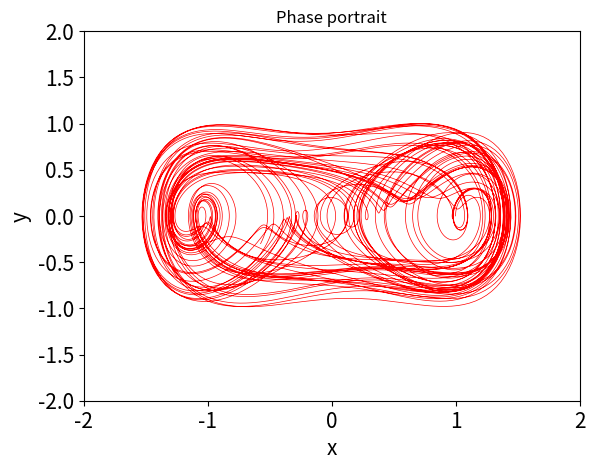
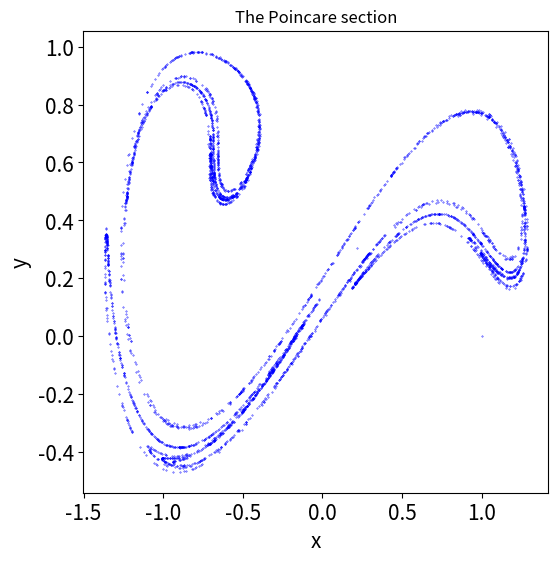

Write Python code to recreate these figures, in order.
# Program 9c: Phase portrait and Poincare section of a nonautonomous ODE.
# See Figure 9.11(b).

import matplotlib.pyplot as plt
import numpy as np
from scipy.integrate import odeint

xmin, xmax = -2, 2
ymin, ymax = -2, 2

k = 0.3
omega = 1.25
gamma = 0.5

def dx_dt(x, t):
    return [x[1], x[0] - k*x[1] - x[0]**3 + gamma*np.cos(omega*t)]

# Phase portrait
t = np.linspace(0, 500, 10000)
xs = odeint(dx_dt, [1,0], t)
plt.plot(xs[:, 0], xs[:, 1], 'r-', lw=0.5)
plt.xlabel('x', fontsize=15)
plt.ylabel('y', fontsize=15)
plt.tick_params(labelsize=15)
plt.xlim(xmin, xmax)
plt.ylim(ymin, ymax)
plt.title('Phase portrait')

# The Poincare section.
fig, ax = plt.subplots(figsize=(6, 6))
t = np.linspace(0, 4000 * (2*np.pi) / omega, 16000000)
xs = odeint(dx_dt, [1, 0], t)

x = [xs[4000*i, 0] for i in range(4000)]
y = [xs[4000*i, 1] for i in range(4000)]

ax.scatter(x, y, color='blue', s=0.1)
plt.xlabel('x', fontsize=15)
plt.ylabel('y', fontsize=15)
plt.tick_params(labelsize=15)
plt.title('The Poincare section')

plt.show()
